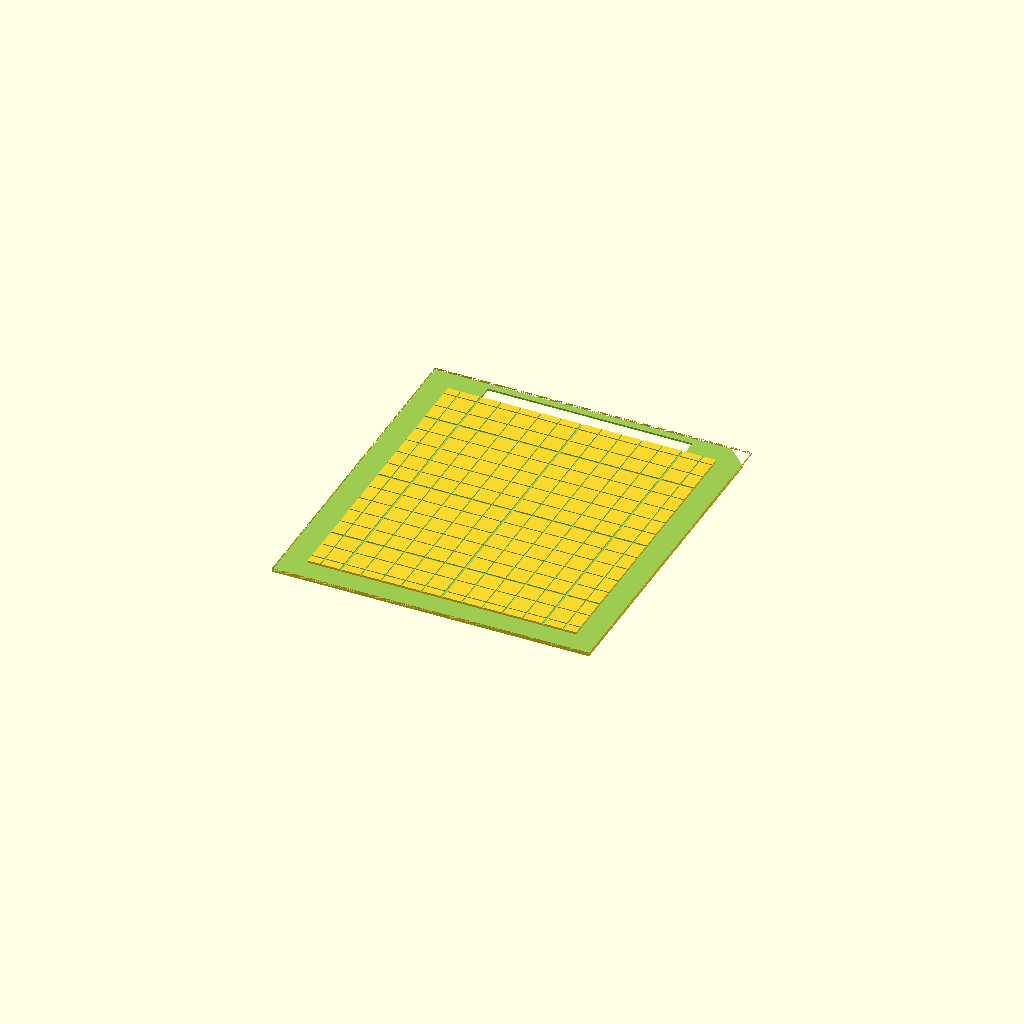
Cell 1: the model at its default parameters.
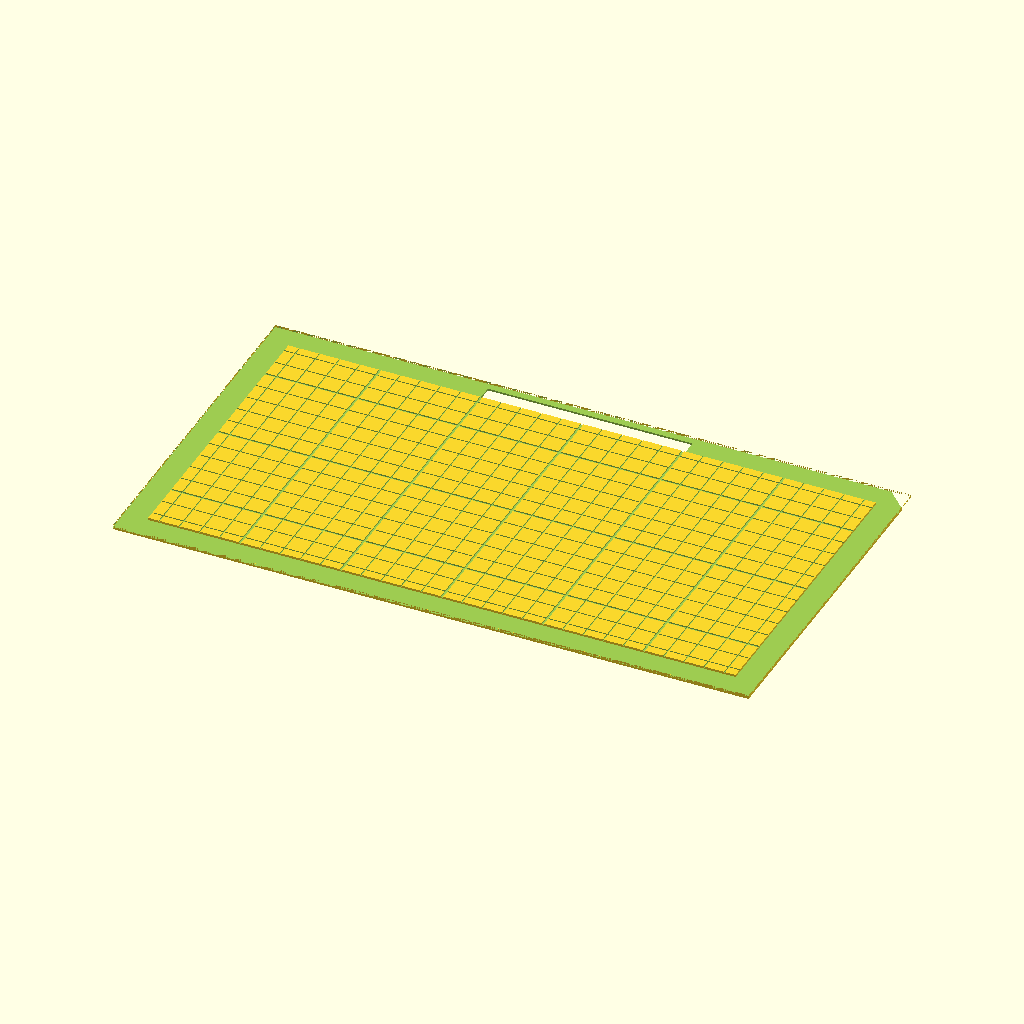
Cell 2: plate_w = 316 (everything else at default).
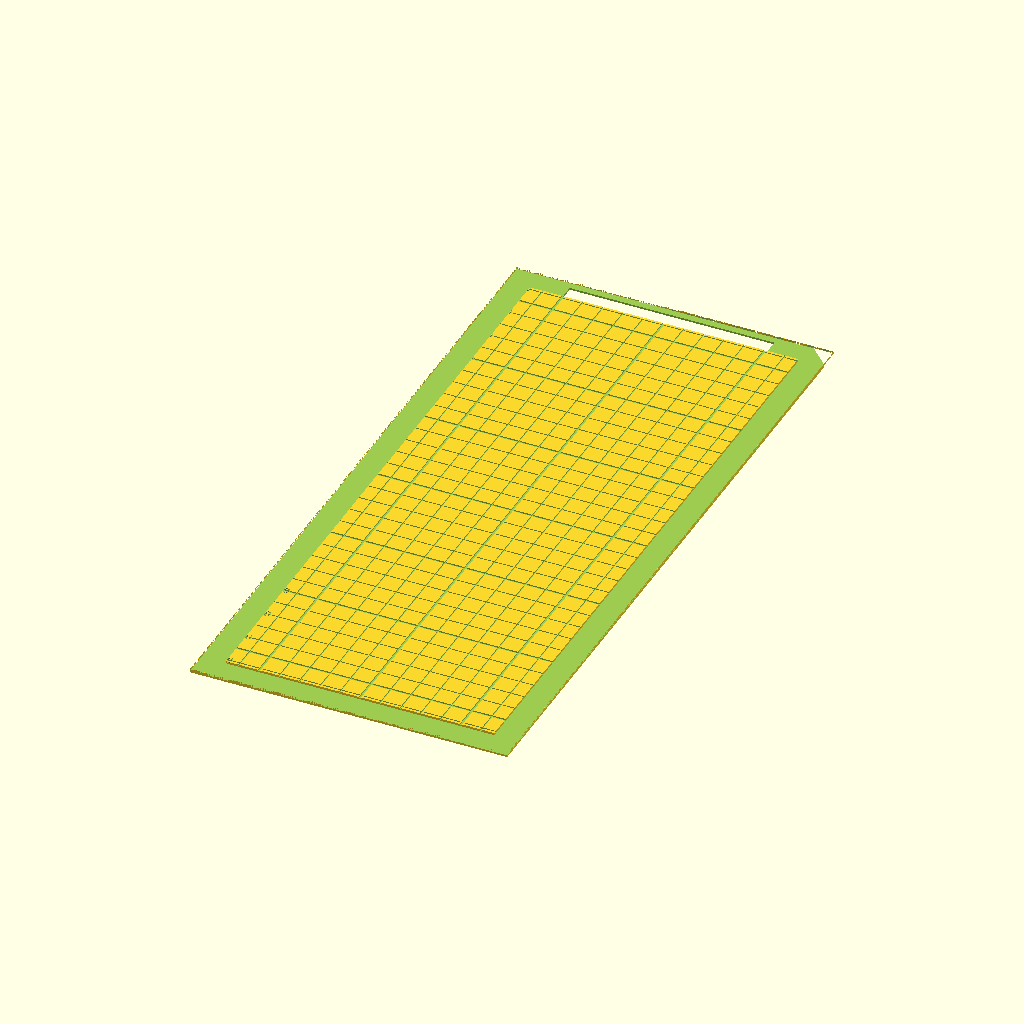
Cell 3: plate_l = 348 (everything else at default).
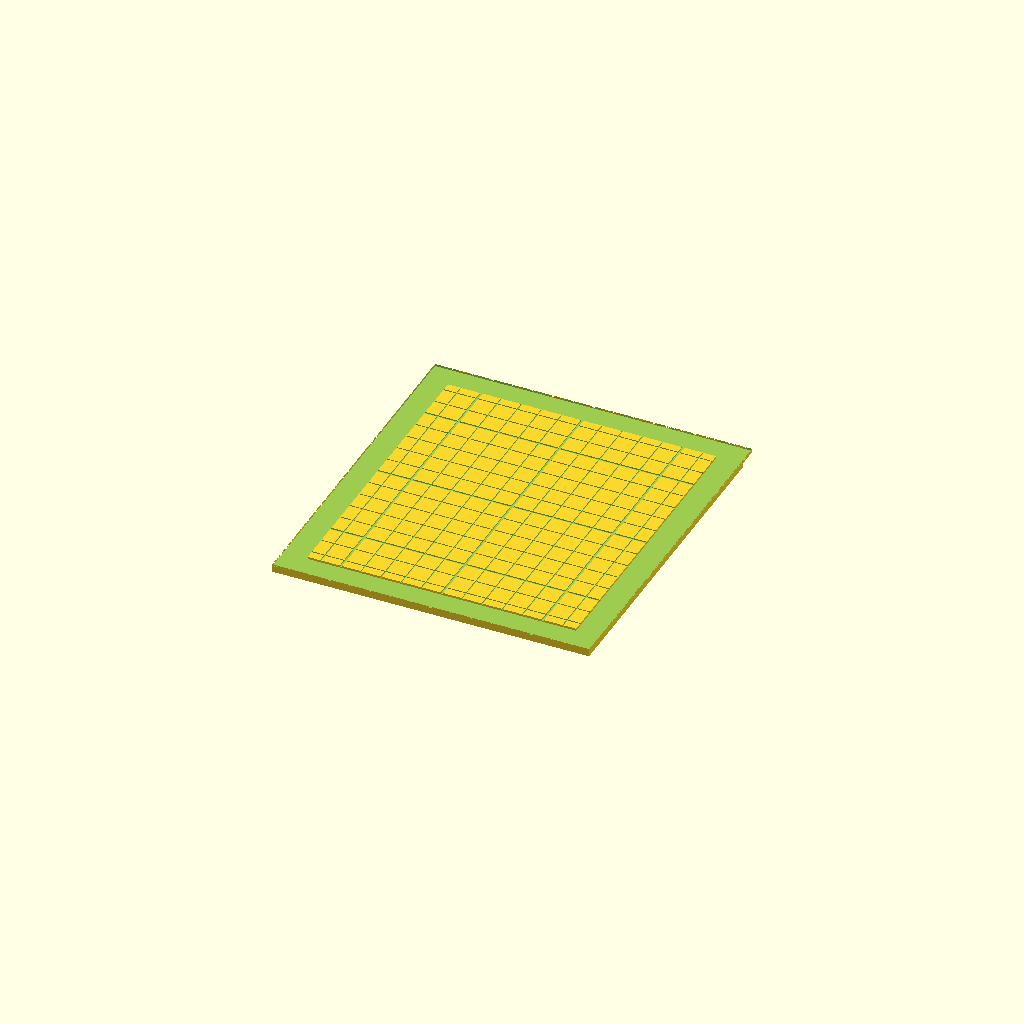
Cell 4 — plate_t set to 4, the other parameters unchanged.
All cells are drawn from one camera (rotation 55°, 0°, 25°, orthographic, colour scheme Cornfield), so only the parameter changes between them.
OpenSCAD source file hardware/carrier-template/carrier_template.scad:
// Carrier board template — a measurement jig for the donor ECU case
//
// This is NOT a check of a finished layout. It is the instrument that
// CAPTURES the numbers the layout is waiting on, because the one thing we do
// not have is where the case's mounting bosses sit relative to the board
// outline. Drop it in the case floor, read the boss centres off the grid,
// and the carrier can be drawn.
//
//   ./render.sh          ->  stl/template.stl, stl/ring.stl
//
// PRINT IN PLA. The opposite of the harness label: this is a room-temperature
// jig, and PLA is the least warp-prone thing for a 158 x 174 flat plate. PETG
// and ABS will curl at the corners and a curled datum is worthless.

part = "template";         // template | ring | conn_gauge

/* ---- the envelope, known ------------------------------------------------ */
plate_w   = 158;           // donor PCB width   - carrier-envelope.md
plate_l   = 174;           // donor PCB length
plate_t   = 2.0;           // thick enough not to flex, thin enough to print fast
undersize = 0.5;           // shrink per side so it DROPS IN rather than jams

/* ---- grid --------------------------------------------------------------- */
grid      = 10;            // pitch, mm
grid_w    = 0.6;           // engraved line width
grid_d    = 0.6;           // engraved depth
major     = 50;            // bolder line every this many mm
major_w   = 1.2;
label_ev  = 20;            // number the axes every this many mm
label_sz  = 4.0;

/* ---- EEC-V connector pin field ------------------------------------------ */
// Geometry is KNOWN (rusEFI, verified) - connector-sourcing.md.
// POSITION on the board is ESTIMATED and is one of the things to check.
pin_w     = 101.4;         // pin field width   KNOWN
pin_h     = 9.0;           // pin field depth   KNOWN
pin_x     = 0;             // offset from board centreline   ** ESTIMATED **
pin_edge  = 8.0;           // pin field centre to board edge ** ESTIMATED **

/* ---- edge cooling band -------------------------------------------------- */
// The zone where power devices MUST sit to reach the case rails.
band      = 12;            // carrier-envelope.md, edge cooling
band_d    = 0.4;

/* ---- connector footprint gauge ------------------------------------------ */
// Everything mechanical from TE drawing 770750-1's RECOMMENDED P.C. BOARD
// LAYOUT. Drop the salvaged connector in: if it seats, the footprint is right
// and the sanded post is back to size.
//
// The 104 pin holes are NOT reproduced - an FDM Ø1.40 prints 0.2-0.4 mm
// undersize and would fail every pin for reasons that have nothing to do with
// the footprint. The pin field is a SLOT, which proves clearance without
// pretending to test fit.
cg_post_d   = 3.60;   // TE: 3.60 +/-0.05, two of them
cg_post_sp  = 110.00; // TE: 110.00 between centres
cg_ctr_d    = 3.70;   // TE: 3.70 ref, 55.00 from each post
cg_pin_w    = 101.4;  // pin field, as the slot
cg_pin_h    = 9.0;
cg_edge     = 5.20;   // TE: board edge below the post centreline
cg_t        = 3.0;
hole_comp   = 0.30;   /* FDM holes print UNDERSIZE. This is added to every
                         modelled diameter so the printed result lands near
                         nominal. ** CALIBRATE IT ** - the bearing block split
                         because a fit was assumed rather than measured.
                         Print, measure the post holes, adjust. */

/* ---- ring variant ------------------------------------------------------- */
ring_w    = 16;            // frame width - wide enough to span the rails

W = plate_w - 2*undersize;
L = plate_l - 2*undersize;

/* ---- verification before any geometry ----------------------------------- */
assert(pin_w < W - 10, "pin field is wider than the plate allows");
assert(pin_edge - pin_h/2 > 1, "pin field runs off the board edge");
assert(band*2 < min(W,L), "edge band would meet in the middle");
assert(ring_w > band, "ring is narrower than the edge-cooling band it must show");
assert(grid_d < plate_t - 0.8, "grid engraving leaves too little plate under it");

module engrave(x0,y0,x1,y1,w) {
    hull() for (p = [[x0,y0],[x1,y1]])
        translate([p[0], p[1], plate_t - grid_d])
            cylinder(d = w, h = grid_d + 1, $fn = 12);
}

module grid_lines() {
    for (x = [-floor(W/2/grid)*grid : grid : W/2])
        engrave(x, -L/2, x, L/2, abs(x) % major == 0 ? major_w : grid_w);
    for (y = [-floor(L/2/grid)*grid : grid : L/2])
        engrave(-W/2, y, W/2, y, abs(y) % major == 0 ? major_w : grid_w);
}

module axis_labels() {
    for (x = [-floor(W/2/label_ev)*label_ev : label_ev : W/2])
        translate([x, -L/2 + 4, plate_t - grid_d])
            linear_extrude(grid_d + 1)
                text(str(x), size = label_sz, halign = "center",
                     valign = "baseline", font = "Liberation Sans", $fn = 16);
    for (y = [-floor(L/2/label_ev)*label_ev : label_ev : L/2])
        translate([-W/2 + 4, y, plate_t - grid_d])
            linear_extrude(grid_d + 1)
                text(str(y), size = label_sz, halign = "left",
                     valign = "center", font = "Liberation Sans", $fn = 16);
}

module edge_band() {
    difference() {
        translate([0,0,plate_t-band_d]) cube([W, L, band_d+1], center = true);
        translate([0,0,plate_t-band_d-0.5])
            cube([W-2*band, L-2*band, band_d+2], center = true);
    }
}

// Orientation key: a corner chamfer that cannot be mistaken, at +X +Y.
// Without it the plate reads the same rotated 180 and the grid signs invert.
module key() {
    translate([W/2, L/2, -1]) rotate([0,0,45])
        cube([14, 14, plate_t+2], center = true);
}

module plate_body(ring = false) {
    difference() {
        translate([0,0,plate_t/2]) cube([W, L, plate_t], center = true);
        if (ring)
            translate([0,0,-1]) cube([W-2*ring_w, L-2*ring_w, plate_t+2], center = true);
        key();
        // connector pin field, through - check it against the case opening
        translate([pin_x, L/2 - pin_edge, -1])
            cube([pin_w, pin_h, plate_t+2], center = true);
    }
}

module conn_gauge() {
    w = cg_post_sp + 24; h = cg_edge + 22;
    difference() {
        translate([-w/2, -(h - cg_edge), 0]) cube([w, h, cg_t]);
        for (sx = [-1, 1])                                    // the two posts
            translate([sx*cg_post_sp/2, 0, -1])
                cylinder(d = cg_post_d + hole_comp, h = cg_t + 2, $fn = 48);
        translate([0, 0, -1])                                 // centre hole
            cylinder(d = cg_ctr_d + hole_comp, h = cg_t + 2, $fn = 48);
        translate([0, 6.00 - (6.00 + 2.85)/2 + 1.575, -1])     // pin field slot
            cube([cg_pin_w, cg_pin_h, cg_t + 2], center = true);
        translate([0, -cg_edge - 1.5, -1])                    // board-edge line
            cube([w - 20, 0.8, cg_t + 2], center = true);
        for (i = [0:2])                                       // label
            translate([-cg_post_sp/2 + 14, -cg_edge + 3, cg_t - 0.6])
                linear_extrude(1) text("TE 770750-1", size = 4,
                    font = "Liberation Sans", $fn = 16);
    }
}

assert(cg_post_sp/2 + cg_post_d < (cg_post_sp + 24)/2, "post holes break the gauge edge");
assert(hole_comp >= 0, "hole compensation cannot be negative");

if      (part == "conn_gauge") conn_gauge();
else if (part == "template") {
    difference() { plate_body(false); grid_lines(); axis_labels(); edge_band(); }
} else if (part == "ring") {
    difference() { plate_body(true); grid_lines(); edge_band(); }
} else assert(false, str("unknown part: ", part));

echo(str("template ", W, " x ", L, " x ", plate_t,
         "  pin field ", pin_w, " x ", pin_h,
         " at x=", pin_x, ", ", pin_edge, " mm from the +Y edge  [ESTIMATED]"));
Parameter table extracted from the source (name, type, default, range or options):
part: string, default "template"
plate_w: number, default 158
plate_l: number, default 174
plate_t: number, default 2
undersize: number, default 0.5
grid: number, default 10
grid_w: number, default 0.6
grid_d: number, default 0.6
major: number, default 50
major_w: number, default 1.2
label_ev: number, default 20
label_sz: number, default 4
pin_w: number, default 101.4
pin_h: number, default 9
pin_x: number, default 0
pin_edge: number, default 8
band: number, default 12
band_d: number, default 0.4
cg_post_d: number, default 3.6
cg_post_sp: number, default 110
cg_ctr_d: number, default 3.7
cg_pin_w: number, default 101.4
cg_pin_h: number, default 9
cg_edge: number, default 5.2
cg_t: number, default 3
hole_comp: number, default 0.3
ring_w: number, default 16
